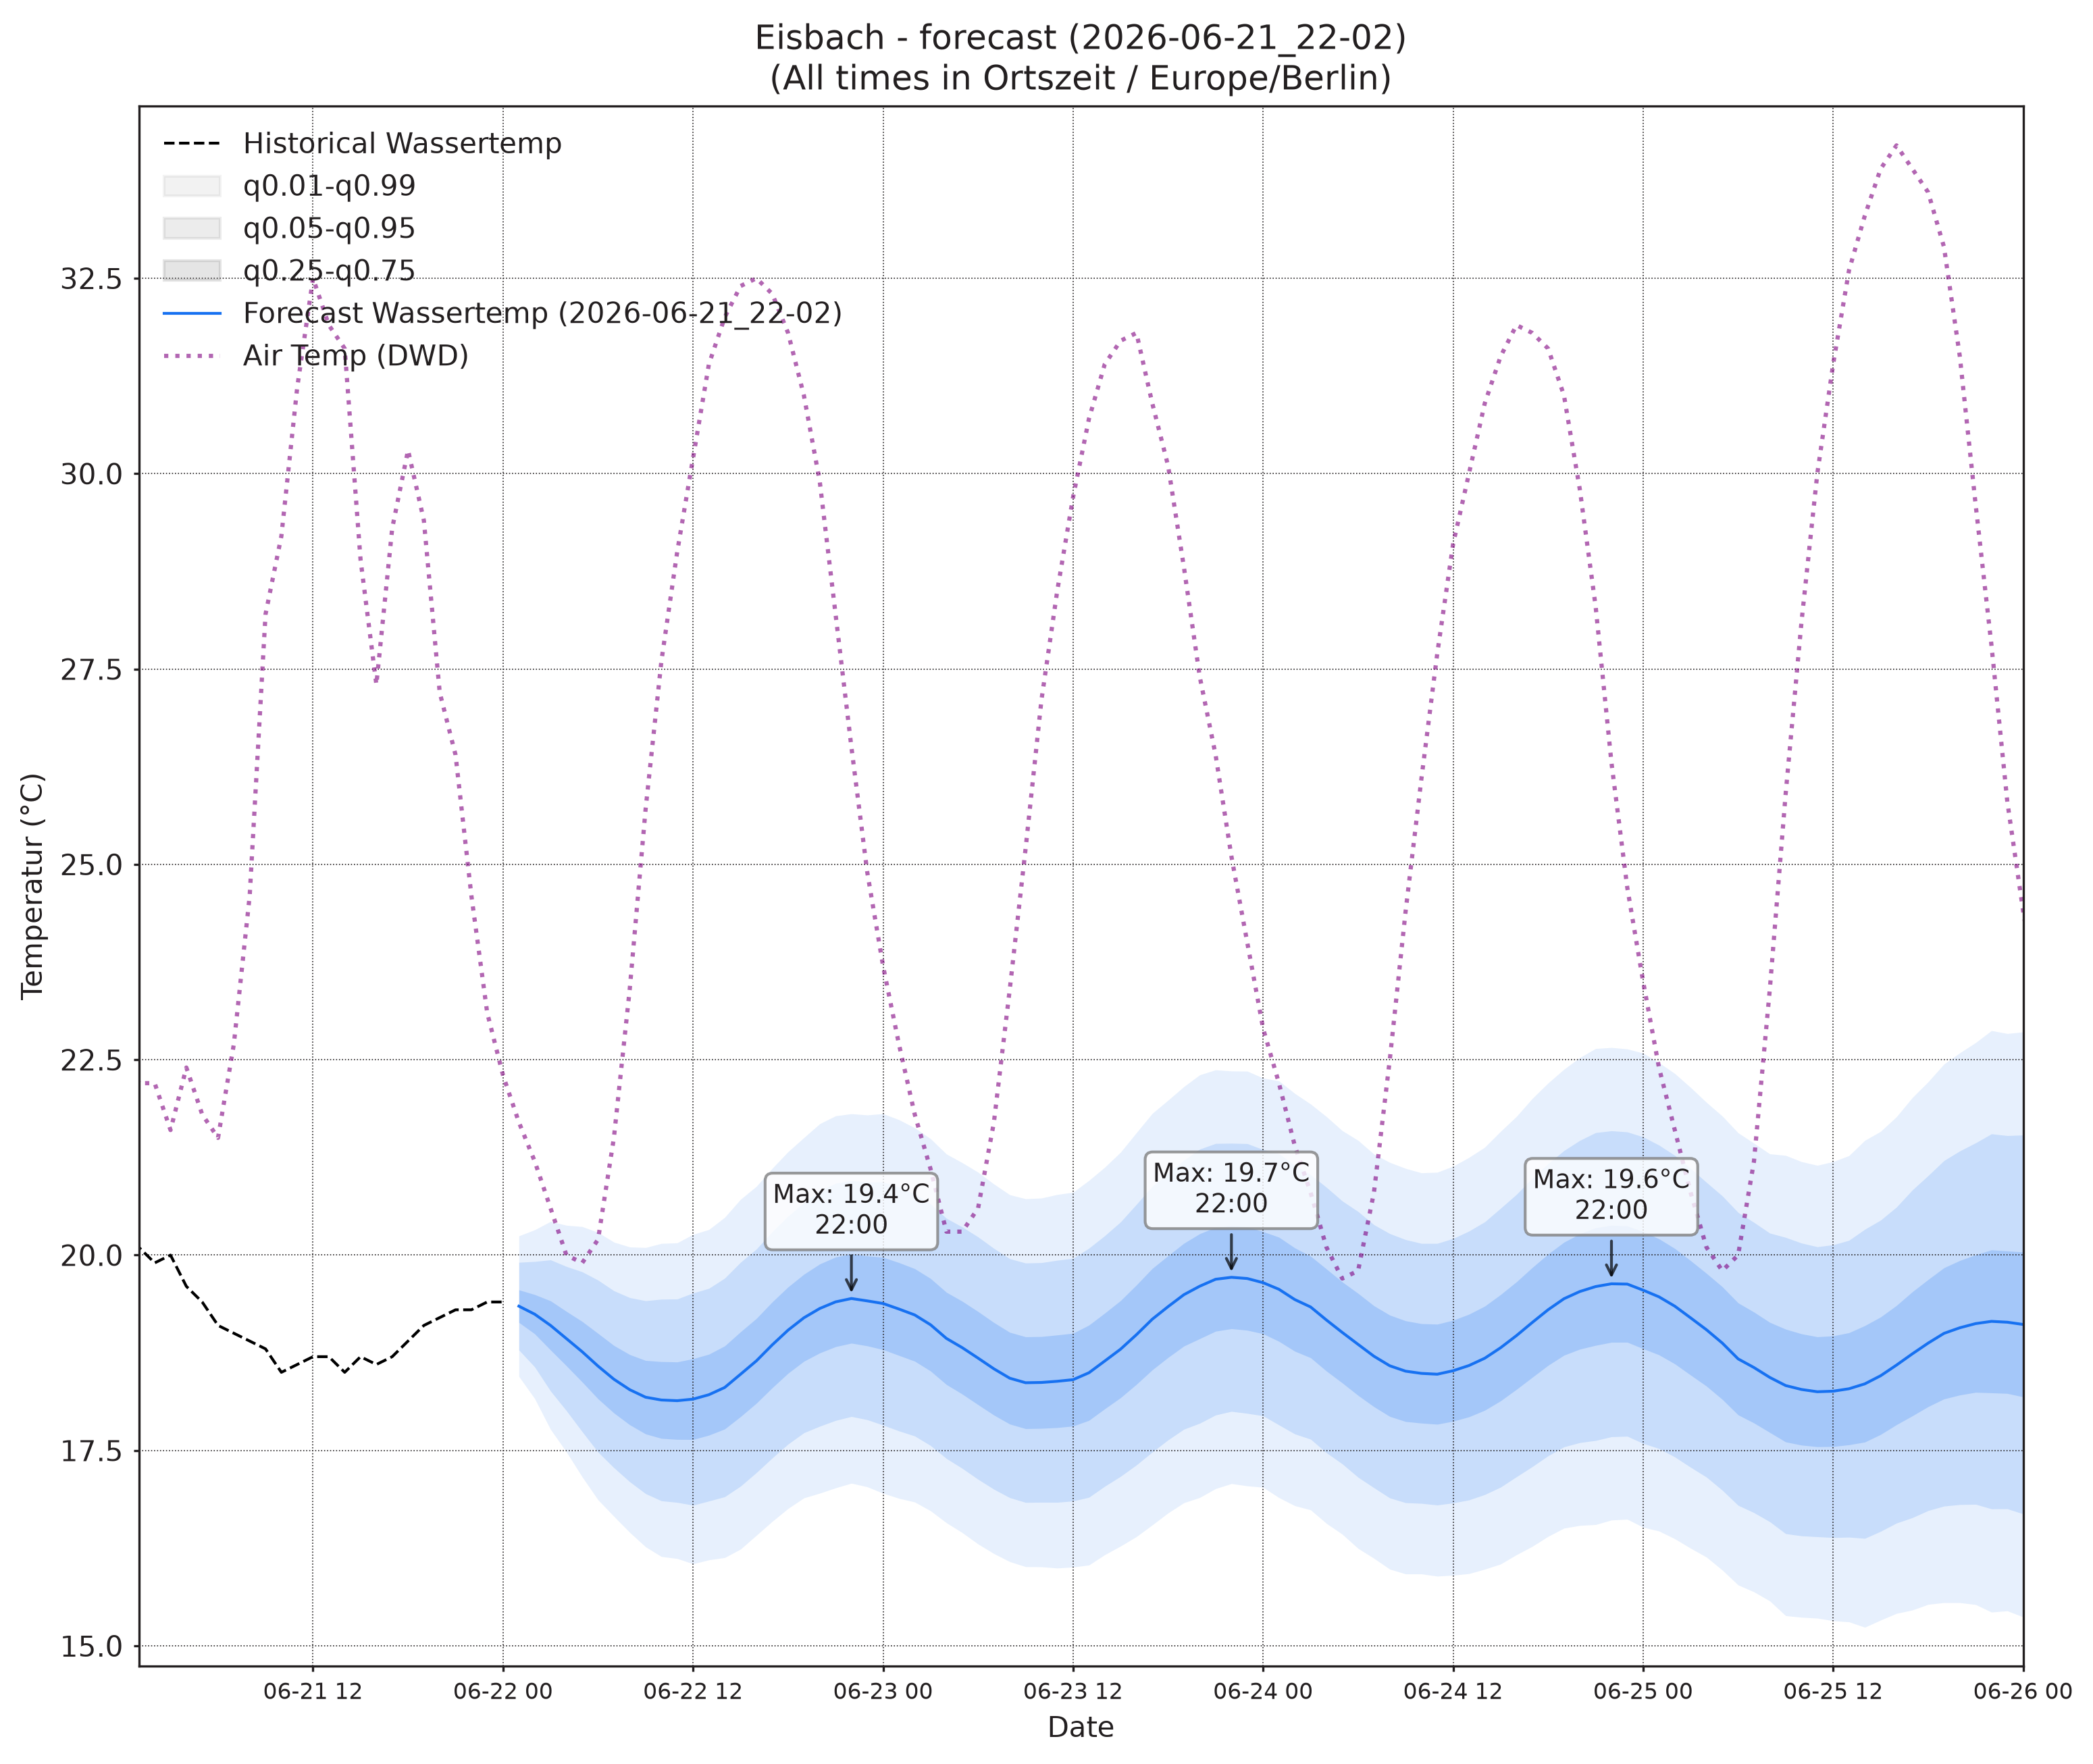

Values plotted in this chart, from the file beside it:
, wassertemp_q0.01, wassertemp_q0.05, wassertemp_q0.25, wassertemp_q0.5, wassertemp_q0.75, wassertemp_q0.95, wassertemp_q0.99, airtemp_96_q0.01, airtemp_96_q0.05, airtemp_96_q0.25, airtemp_96_q0.5, airtemp_96_q0.75, airtemp_96_q0.95, airtemp_96_q0.99, pressure_96_q0.01, pressure_96_q0.05, pressure_96_q0.25, pressure_96_q0.5, pressure_96_q0.75, pressure_96_q0.95, pressure_96_q0.99
2026-06-22 01:00, 18.45, 18.79, 19.14, 19.35, 19.55, 19.91, 20.25, 19.93, 21.25, 22.67, 23.51, 24.36, 25.77, 27.09, 1016, 1016, 1017, 1017, 1017, 1018, 1018
2026-06-22 02:00, 18.16, 18.57, 18.99, 19.24, 19.49, 19.92, 20.32, 18.54, 20.19, 21.89, 22.89, 23.89, 25.59, 27.24, 1016, 1016, 1017, 1017, 1018, 1018, 1019
2026-06-22 03:00, 17.77, 18.26, 18.79, 19.1, 19.41, 19.94, 20.43, 17.32, 19.21, 21.2, 22.37, 23.55, 25.53, 27.43, 1015, 1016, 1017, 1017, 1018, 1019, 1019
2026-06-22 04:00, 17.48, 18.01, 18.58, 18.93, 19.28, 19.85, 20.38, 16.35, 18.38, 20.57, 21.89, 23.21, 25.4, 27.43, 1015, 1016, 1017, 1018, 1018, 1019, 1020
2026-06-22 05:00, 17.16, 17.74, 18.38, 18.76, 19.15, 19.79, 20.36, 15.66, 17.83, 20.24, 21.72, 23.19, 25.6, 27.77, 1015, 1016, 1017, 1018, 1018, 1020, 1021
2026-06-22 06:00, 16.87, 17.48, 18.16, 18.58, 19, 19.68, 20.29, 15, 17.39, 20.07, 21.73, 23.38, 26.06, 28.45, 1015, 1016, 1017, 1018, 1019, 1020, 1021
2026-06-22 07:00, 16.66, 17.28, 17.98, 18.41, 18.84, 19.54, 20.17, 14.72, 17.36, 20.37, 22.24, 24.11, 27.13, 29.76, 1015, 1016, 1017, 1018, 1019, 1020, 1021
2026-06-22 08:00, 16.45, 17.1, 17.83, 18.28, 18.73, 19.46, 20.1, 14.88, 17.8, 21.18, 23.3, 25.42, 28.8, 31.71, 1014, 1016, 1017, 1018, 1019, 1020, 1022
2026-06-22 09:00, 16.27, 16.95, 17.71, 18.18, 18.65, 19.42, 20.1, 15.43, 18.59, 22.29, 24.63, 26.97, 30.67, 33.83, 1014, 1015, 1017, 1018, 1019, 1021, 1022
2026-06-22 10:00, 16.14, 16.86, 17.65, 18.15, 18.64, 19.44, 20.15, 15.84, 19.34, 23.49, 26.12, 28.74, 32.89, 36.39, 1013, 1015, 1017, 1018, 1019, 1021, 1022
2026-06-22 11:00, 16.12, 16.84, 17.64, 18.14, 18.63, 19.44, 20.16, 16.15, 20.05, 24.66, 27.58, 30.5, 35.12, 39.02, 1013, 1014, 1016, 1017, 1019, 1021, 1022
2026-06-22 12:00, 16.05, 16.8, 17.64, 18.16, 18.67, 19.51, 20.26, 16.26, 20.46, 25.46, 28.64, 31.82, 36.83, 41.03, 1012, 1014, 1016, 1017, 1018, 1021, 1022
2026-06-22 13:00, 16.1, 16.85, 17.7, 18.21, 18.73, 19.57, 20.33, 16.74, 21.14, 26.44, 29.82, 33.19, 38.49, 42.9, 1011, 1013, 1015, 1017, 1018, 1020, 1022
2026-06-22 14:00, 16.13, 16.91, 17.77, 18.31, 18.84, 19.7, 20.48, 16.74, 21.33, 26.86, 30.39, 33.92, 39.45, 44.04, 1011, 1013, 1015, 1017, 1018, 1020, 1023
2026-06-22 15:00, 16.24, 17.04, 17.93, 18.48, 19.02, 19.91, 20.71, 16.65, 21.28, 26.88, 30.47, 34.05, 39.65, 44.28, 1010, 1012, 1015, 1016, 1018, 1020, 1023
2026-06-22 16:00, 16.41, 17.22, 18.1, 18.65, 19.19, 20.08, 20.88, 16.32, 21, 26.69, 30.35, 34, 39.7, 44.38, 1009, 1012, 1014, 1016, 1018, 1020, 1023
2026-06-22 17:00, 16.59, 17.4, 18.3, 18.85, 19.4, 20.3, 21.11, 15.85, 20.52, 26.23, 29.9, 33.57, 39.28, 43.95, 1009, 1012, 1014, 1016, 1018, 1020, 1023
2026-06-22 18:00, 16.76, 17.58, 18.49, 19.04, 19.59, 20.5, 21.32, 15.34, 20.06, 25.8, 29.49, 33.18, 38.92, 43.64, 1009, 1011, 1014, 1016, 1018, 1021, 1023
2026-06-22 19:00, 16.89, 17.73, 18.64, 19.2, 19.75, 20.67, 21.5, 14.91, 19.56, 25.19, 28.79, 32.39, 38.01, 42.66, 1009, 1011, 1014, 1016, 1018, 1021, 1024
2026-06-22 20:00, 16.95, 17.81, 18.75, 19.32, 19.89, 20.82, 21.68, 14.35, 18.88, 24.31, 27.78, 31.25, 36.69, 41.21, 1009, 1012, 1015, 1016, 1018, 1021, 1024
2026-06-22 21:00, 17.02, 17.88, 18.83, 19.4, 19.97, 20.92, 21.78, 13.67, 18.07, 23.29, 26.61, 29.92, 35.15, 39.55, 1009, 1012, 1015, 1017, 1019, 1022, 1025
2026-06-22 22:00, 17.08, 17.93, 18.87, 19.44, 20.02, 20.95, 21.81, 13, 17.31, 22.36, 25.52, 28.69, 33.73, 38.05, 1009, 1012, 1015, 1017, 1019, 1022, 1025
2026-06-22 23:00, 17.04, 17.89, 18.84, 19.41, 19.99, 20.93, 21.79, 12.51, 16.63, 21.37, 24.34, 27.3, 32.04, 36.16, 1009, 1012, 1015, 1017, 1019, 1023, 1025
2026-06-23 00:00, 16.95, 17.82, 18.79, 19.38, 19.97, 20.94, 21.81, 12.19, 16.15, 20.68, 23.49, 26.29, 30.82, 34.78, 1010, 1012, 1016, 1018, 1020, 1023, 1026
2026-06-23 01:00, 16.89, 17.75, 18.72, 19.31, 19.9, 20.87, 21.73, 11.42, 15.38, 19.82, 22.54, 25.26, 29.7, 33.65, 1010, 1013, 1016, 1018, 1020, 1023, 1026
2026-06-23 02:00, 16.84, 17.68, 18.64, 19.23, 19.83, 20.78, 21.63, 10.86, 14.78, 19.12, 21.77, 24.42, 28.76, 32.69, 1010, 1013, 1016, 1018, 1020, 1023, 1026
2026-06-23 03:00, 16.73, 17.56, 18.52, 19.11, 19.7, 20.65, 21.49, 10.18, 14.12, 18.44, 21.06, 23.68, 28, 31.93, 1010, 1013, 1016, 1018, 1020, 1024, 1027
2026-06-23 04:00, 16.57, 17.4, 18.34, 18.93, 19.52, 20.47, 21.29, 9.724, 13.66, 17.95, 20.55, 23.15, 27.44, 31.37, 1010, 1013, 1016, 1018, 1020, 1024, 1027
2026-06-23 05:00, 16.45, 17.27, 18.22, 18.82, 19.41, 20.36, 21.18, 9.476, 13.32, 17.59, 20.2, 22.81, 27.07, 30.92, 1010, 1013, 1016, 1019, 1021, 1024, 1027
2026-06-23 06:00, 16.3, 17.13, 18.09, 18.68, 19.28, 20.23, 21.06, 9.636, 13.49, 17.81, 20.47, 23.13, 27.45, 31.3, 1010, 1013, 1016, 1019, 1021, 1024, 1027
2026-06-23 07:00, 16.18, 17, 17.95, 18.54, 19.14, 20.09, 20.91, 9.767, 13.72, 18.21, 20.99, 23.77, 28.26, 32.21, 1010, 1013, 1016, 1019, 1021, 1024, 1028
2026-06-23 08:00, 16.08, 16.9, 17.84, 18.42, 19.01, 19.95, 20.77, 10.18, 14.28, 19.01, 21.96, 24.91, 29.64, 33.74, 1010, 1013, 1016, 1019, 1021, 1024, 1028
2026-06-23 09:00, 16.01, 16.84, 17.78, 18.37, 18.95, 19.9, 20.72, 11.01, 15.3, 20.33, 23.5, 26.68, 31.71, 36, 1009, 1013, 1016, 1018, 1021, 1024, 1028
2026-06-23 10:00, 16.01, 16.84, 17.78, 18.37, 18.96, 19.9, 20.73, 11.24, 15.84, 21.31, 24.77, 28.24, 33.71, 38.31, 1009, 1012, 1016, 1018, 1021, 1024, 1028
2026-06-23 11:00, 16, 16.84, 17.79, 18.39, 18.98, 19.93, 20.78, 11.65, 16.54, 22.41, 26.14, 29.88, 35.75, 40.64, 1008, 1012, 1016, 1018, 1020, 1024, 1028
2026-06-23 12:00, 16.01, 16.85, 17.81, 18.41, 19, 19.96, 20.8, 12.15, 17.23, 23.4, 27.35, 31.3, 37.46, 42.54, 1008, 1011, 1015, 1018, 1020, 1024, 1028
2026-06-23 13:00, 16.03, 16.9, 17.88, 18.49, 19.1, 20.09, 20.95, 12.79, 18.04, 24.44, 28.54, 32.65, 39.05, 44.3, 1007, 1011, 1015, 1017, 1020, 1024, 1028
2026-06-23 14:00, 16.17, 17.04, 18.03, 18.64, 19.26, 20.25, 21.12, 12.88, 18.3, 24.94, 29.22, 33.5, 40.14, 45.56, 1007, 1010, 1014, 1017, 1020, 1024, 1027
2026-06-23 15:00, 16.28, 17.17, 18.18, 18.8, 19.42, 20.42, 21.32, 12.91, 18.4, 25.15, 29.5, 33.85, 40.59, 46.09, 1006, 1010, 1014, 1017, 1019, 1023, 1027
2026-06-23 16:00, 16.4, 17.31, 18.35, 18.98, 19.62, 20.65, 21.57, 12.74, 18.22, 24.99, 29.37, 33.75, 40.52, 46, 1006, 1010, 1014, 1017, 1019, 1023, 1027
2026-06-23 17:00, 16.55, 17.48, 18.53, 19.18, 19.83, 20.88, 21.81, 12.66, 18.03, 24.68, 28.98, 33.29, 39.93, 45.31, 1006, 1010, 1014, 1016, 1019, 1023, 1027
2026-06-23 18:00, 16.7, 17.63, 18.69, 19.34, 19.99, 21.05, 21.98, 12.28, 17.58, 24.12, 28.34, 32.56, 39.1, 44.41, 1006, 1010, 1014, 1017, 1019, 1023, 1027
2026-06-23 19:00, 16.83, 17.77, 18.84, 19.49, 20.15, 21.22, 22.16, 12.31, 17.34, 23.56, 27.58, 31.61, 37.83, 42.86, 1006, 1010, 1014, 1017, 1019, 1023, 1027
2026-06-23 20:00, 16.9, 17.85, 18.93, 19.6, 20.27, 21.36, 22.31, 11.85, 16.68, 22.64, 26.49, 30.34, 36.29, 41.13, 1007, 1010, 1014, 1017, 1019, 1024, 1027
2026-06-23 21:00, 17.01, 17.95, 19.03, 19.69, 20.36, 21.43, 22.37, 11.19, 15.91, 21.67, 25.38, 29.08, 34.84, 39.56, 1007, 1011, 1015, 1017, 1020, 1024, 1028
2026-06-23 22:00, 17.08, 18, 19.06, 19.72, 20.37, 21.43, 22.36, 10.75, 15.25, 20.72, 24.23, 27.73, 33.2, 37.7, 1007, 1011, 1015, 1018, 1020, 1024, 1028
2026-06-23 23:00, 17.05, 17.97, 19.04, 19.7, 20.36, 21.43, 22.35, 10.22, 14.56, 19.8, 23.14, 26.49, 31.73, 36.07, 1007, 1011, 1015, 1018, 1020, 1024, 1028
2026-06-24 00:00, 17.03, 17.94, 18.99, 19.65, 20.3, 21.35, 22.27, 9.548, 13.79, 18.85, 22.07, 25.28, 30.34, 34.58, 1007, 1011, 1015, 1018, 1021, 1025, 1029
2026-06-24 01:00, 16.9, 17.83, 18.9, 19.56, 20.23, 21.3, 22.23, 8.814, 13, 17.96, 21.11, 24.26, 29.23, 33.41, 1008, 1012, 1016, 1018, 1021, 1025, 1029
2026-06-24 02:00, 16.79, 17.71, 18.77, 19.43, 20.09, 21.15, 22.07, 8.364, 12.51, 17.37, 20.42, 23.47, 28.33, 32.47, 1008, 1012, 1016, 1018, 1021, 1025, 1029
2026-06-24 03:00, 16.74, 17.64, 18.69, 19.34, 19.99, 21.03, 21.93, 7.929, 12.04, 16.83, 19.84, 22.85, 27.65, 31.76, 1008, 1012, 1016, 1019, 1021, 1025, 1029
2026-06-24 04:00, 16.57, 17.47, 18.52, 19.17, 19.82, 20.87, 21.77, 7.514, 11.6, 16.34, 19.31, 22.27, 27.01, 31.1, 1008, 1012, 1016, 1019, 1021, 1026, 1030
2026-06-24 05:00, 16.43, 17.33, 18.36, 19.01, 19.66, 20.69, 21.59, 7.389, 11.46, 16.18, 19.13, 22.09, 26.81, 30.87, 1008, 1012, 1016, 1019, 1021, 1026, 1030
2026-06-24 06:00, 16.25, 17.16, 18.2, 18.86, 19.51, 20.56, 21.47, 7.032, 11.25, 16.16, 19.24, 22.33, 27.24, 31.46, 1008, 1012, 1016, 1019, 1022, 1026, 1030
2026-06-24 07:00, 16.12, 17.02, 18.06, 18.71, 19.35, 20.39, 21.29, 7.373, 11.71, 16.75, 19.92, 23.09, 28.13, 32.47, 1008, 1012, 1016, 1019, 1022, 1026, 1030
2026-06-24 08:00, 15.98, 16.89, 17.94, 18.58, 19.23, 20.27, 21.19, 7.625, 12.16, 17.51, 20.88, 24.26, 29.61, 34.15, 1008, 1012, 1016, 1019, 1022, 1026, 1030
2026-06-24 09:00, 15.92, 16.83, 17.87, 18.51, 19.16, 20.2, 21.11, 8.238, 13, 18.68, 22.29, 25.9, 31.58, 36.33, 1007, 1012, 1016, 1019, 1021, 1026, 1030
2026-06-24 10:00, 15.92, 16.82, 17.85, 18.49, 19.12, 20.15, 21.05, 8.914, 13.91, 19.9, 23.71, 27.53, 33.52, 38.51, 1007, 1011, 1016, 1019, 1021, 1026, 1030
2026-06-24 11:00, 15.89, 16.8, 17.84, 18.48, 19.12, 20.15, 21.06, 9.121, 14.46, 20.92, 25.05, 29.19, 35.65, 40.99, 1007, 1011, 1015, 1018, 1021, 1026, 1030
2026-06-24 12:00, 15.9, 16.83, 17.87, 18.52, 19.17, 20.21, 21.14, 9.791, 15.24, 21.89, 26.15, 30.42, 37.06, 42.51, 1006, 1011, 1015, 1018, 1021, 1025, 1029
... 36 more rows
